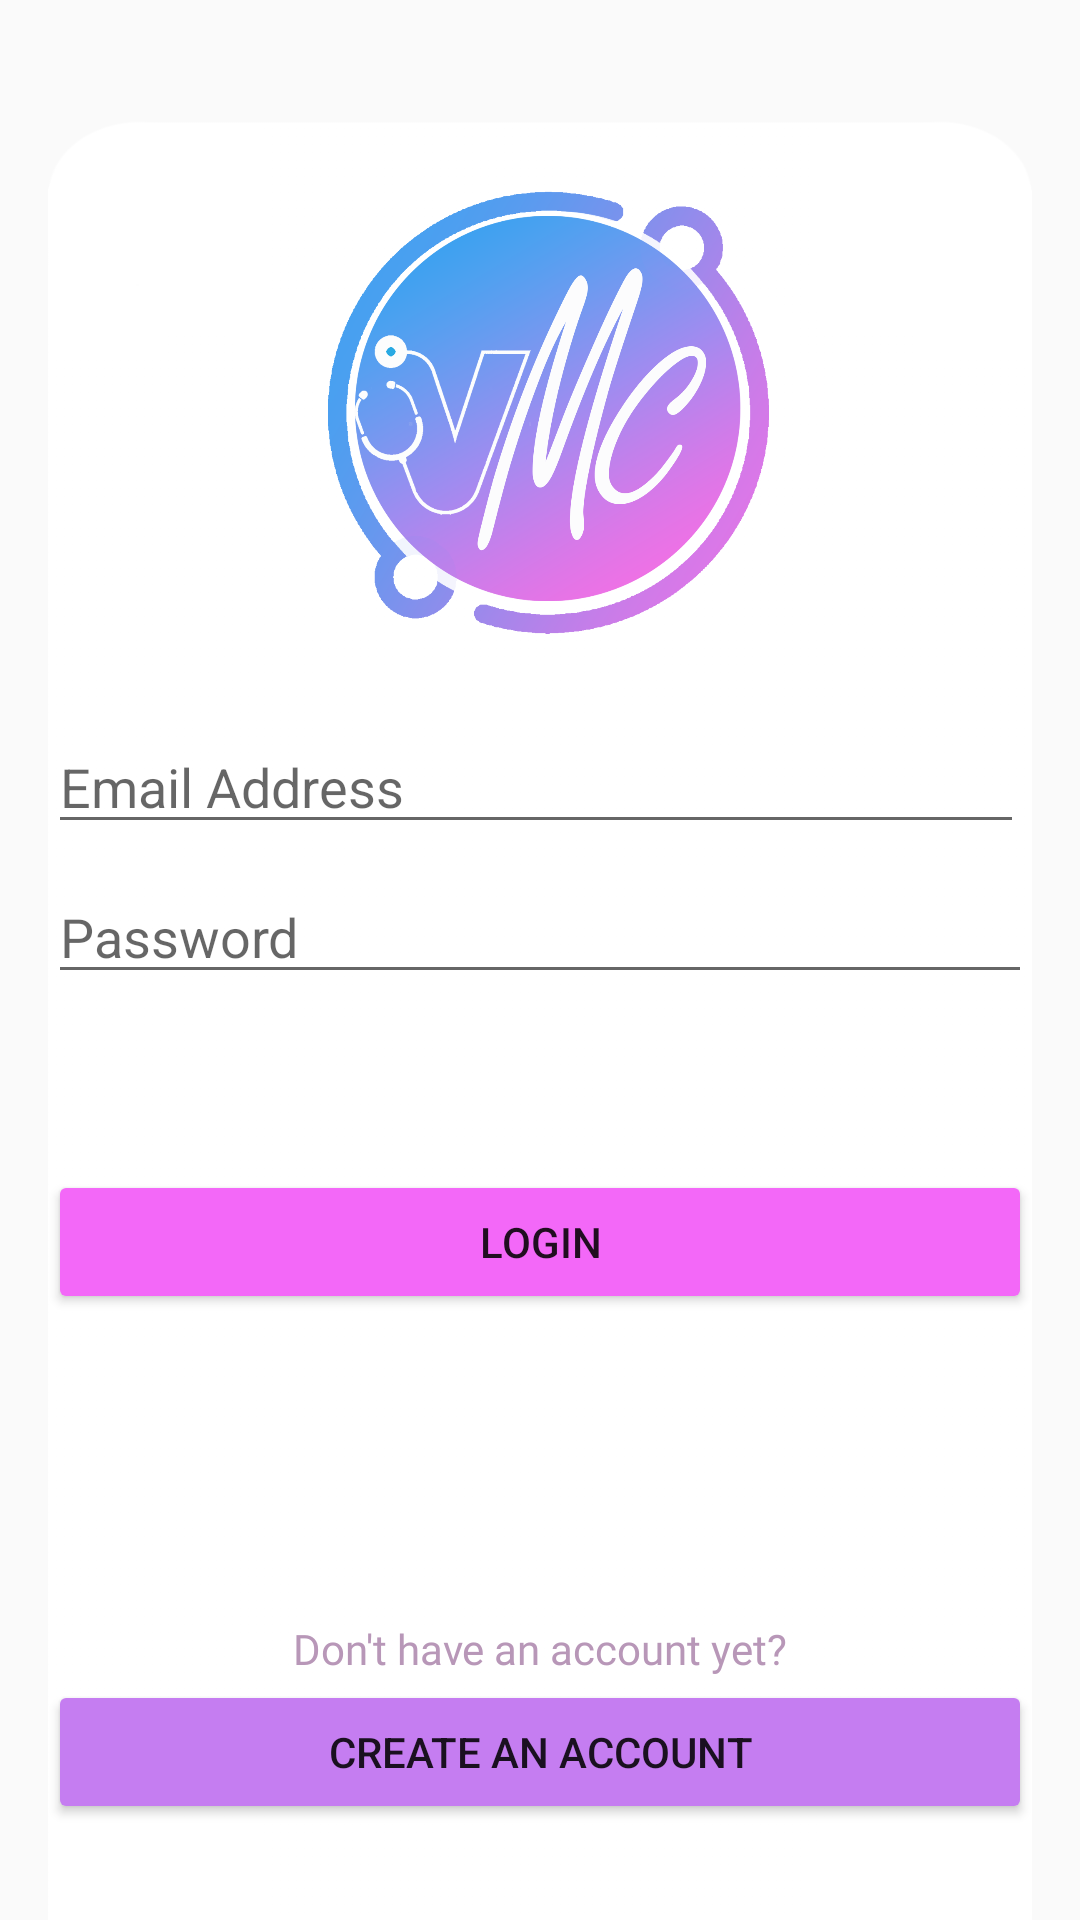

This screen was rendered from an Android layout file. Write that file and the resources it references.
<!-- AndroidManifest.xml: application theme AppTheme -->
<!-- res/layout/activity_main.xml -->
<LinearLayout xmlns:android="http://schemas.android.com/apk/res/android"
    xmlns:app="http://schemas.android.com/apk/res-auto"
    xmlns:tools="http://schemas.android.com/tools"
    tools:context=".MainActivity"
    style="@style/Background">

    <FrameLayout
        android:id="@+id/secondBg"
        style="@style/whitebackground">


        <ImageView
            android:id="@+id/star_image"
            android:layout_width="match_parent"
            android:layout_height="170dp"
            android:layout_margin="20dp"
            android:layout_marginTop="16dp"
            android:contentDescription="@string/vmd_logo"
            app:srcCompat="@drawable/df" />

        <EditText
            android:id="@+id/EmailAddress"
            android:layout_width="match_parent"
            android:layout_height="wrap_content"
            android:layout_marginTop="200dp"
            android:layout_marginEnd="2.5dp"
            android:autofillHints=""
            android:ems="10"
            android:hint="@string/email_address"
            android:inputType="textEmailAddress"
             />

        <EditText
            android:id="@+id/editTextTextPassword"
            android:layout_width="match_parent"
            android:layout_height="wrap_content"
            android:layout_marginTop="250dp"
            android:autofillHints=""
            android:ems="10"
            android:hint="@string/password"
            android:inputType="textPassword" />

        <Button
            android:id="@+id/loginbutton"
            android:layout_width="match_parent"
            android:layout_height="wrap_content"
            android:layout_marginTop="350dp"
            android:text="@string/login_button"
            android:textAlignment="center"
            android:textAllCaps="true"
            app:backgroundTint="@color/pink" />

        <TextView
            android:id="@+id/textView3"
            android:layout_width="match_parent"
            android:layout_height="wrap_content"
            android:layout_marginTop="500dp"
            android:fontFamily="@font/fira_sans_condensed_medium"
            android:text="@string/don_t_have_an_account_yet"
            android:textAlignment="center"
            android:textColor="@color/grey" />

        <Button
            android:id="@+id/signup"
            android:layout_width="match_parent"
            android:layout_height="wrap_content"
            android:layout_marginTop="520dp"
            android:text="@string/create_an_account"
            app:backgroundTint="@color/purple" />

    </FrameLayout>


</LinearLayout>
<!-- resources referenced by this layout -->
<resources>
  <color name="grey">#B897B8</color>
  <color name="pink">#F368F8</color>
  <color name="purple">#C57DF1</color>
  <!-- drawable df: webp bitmap (drawable, 49748 bytes) -->
  <string name="create_an_account">Create an Account</string>
  <string name="don_t_have_an_account_yet">Don\'t have an account yet?</string>
  <string name="email_address">Email Address</string>
  <string name="login_button">Login</string>
  <string name="password">Password</string>
  <string name="vmd_logo">VMD logo</string>
  <style name="Background">
          <item name="android:layout_width">match_parent</item>
          <item name="android:layout_height">match_parent</item>
          <item name="android:background">@drawable/bg</item>
          <item name="android:orientation">vertical</item>
          <item name="android:paddingStart">@dimen/layout_padding</item>
          <item name="android:paddingEnd">@dimen/layout_padding</item>
      </style>
  <style name="whitebackground">
          <item name="android:layout_width">match_parent</item>
          <item name="android:layout_height">639dp</item>
          <item name="android:layout_marginTop">40dp</item>
          <item name="android:layout_marginBottom">40dp</item>
          <item name="android:background">@drawable/frthistime</item>
          <item name="android:fadeScrollbars">true</item>
          <item name="android:fadingEdge">horizontal|vertical</item>
          <item name="android:requiresFadingEdge">horizontal</item>
      </style>
  <style name="AppTheme" parent="Theme.AppCompat.Light.NoActionBar">
  
              </style>
  <dimen name="layout_padding">16dp</dimen>
  <!-- drawable frthistime: png bitmap (drawable, 22983 bytes) -->
</resources>
